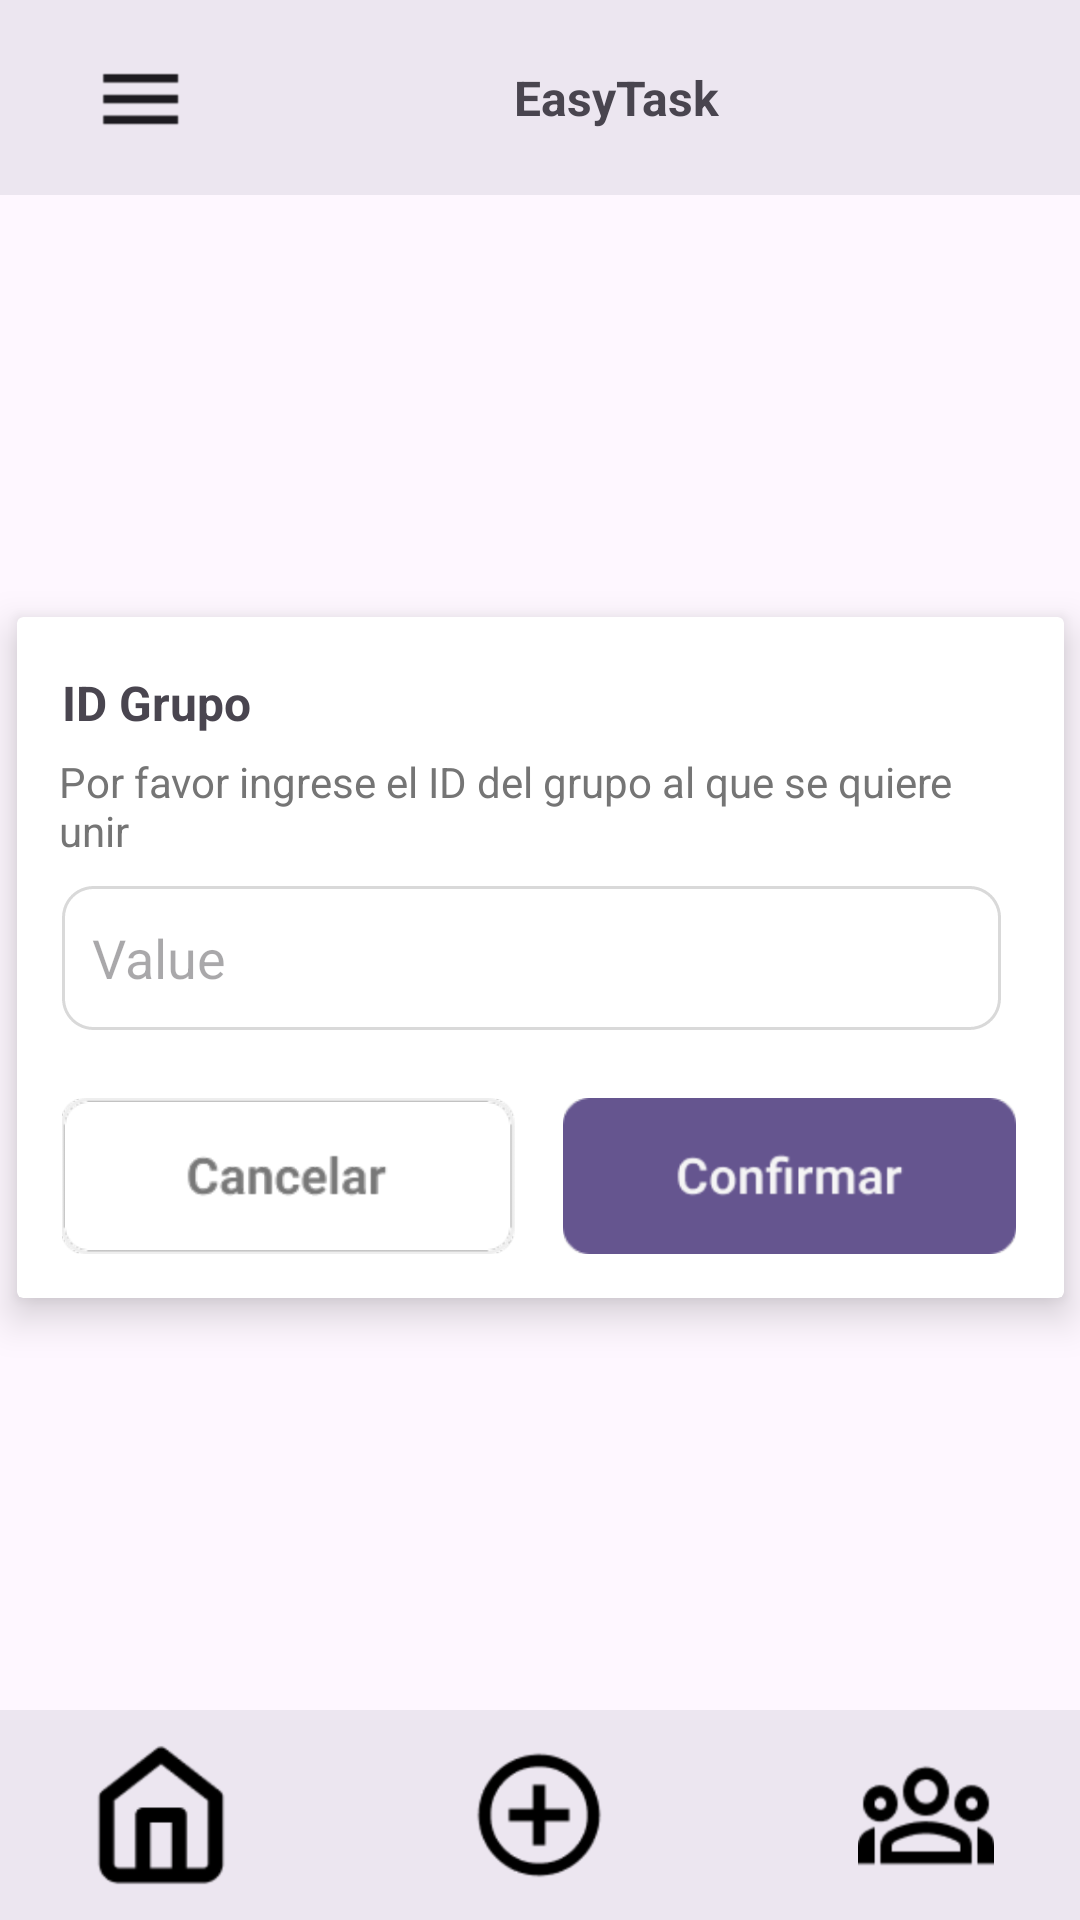

Reconstruct the res/layout file that produces this screen, plus the resources it refers to.
<!-- AndroidManifest.xml: application theme Theme.UcompensarEasyTaskAS -->
<!-- res/layout/activity_join_group_id.xml -->
<?xml version="1.0" encoding="utf-8"?>
<androidx.constraintlayout.widget.ConstraintLayout xmlns:android="http://schemas.android.com/apk/res/android"
    xmlns:app="http://schemas.android.com/apk/res-auto"
    xmlns:tools="http://schemas.android.com/tools"
    android:id="@+id/main"
    android:layout_width="match_parent"
    android:layout_height="match_parent"
    tools:context=".Groups.joinGroupId">

    <androidx.appcompat.widget.Toolbar
        android:id="@+id/toolbar"
        android:layout_width="411dp"
        android:layout_height="65dp"
        android:background="#ECE6F0"
        android:minHeight="?attr/actionBarSize"
        android:theme="?attr/actionBarTheme"
        app:layout_constraintEnd_toEndOf="parent"
        app:layout_constraintHorizontal_bias="0.0"
        app:layout_constraintStart_toStartOf="parent"
        app:layout_constraintTop_toTopOf="parent" />

    <TextView
        android:id="@+id/brandname"
        android:layout_width="wrap_content"
        android:layout_height="wrap_content"
        android:text="EasyTask"
        android:textSize="16sp"
        android:textStyle="bold"
        app:layout_constraintBottom_toBottomOf="@+id/toolbar"
        app:layout_constraintEnd_toEndOf="@+id/toolbar"
        app:layout_constraintStart_toStartOf="parent"
        app:layout_constraintTop_toTopOf="parent" />

    <ImageButton
        android:id="@+id/menu_button"
        android:layout_width="69dp"
        android:layout_height="66dp"
        android:layout_marginStart="12dp"
        android:contentDescription="menu_button_description"
        android:layout_marginBottom="10dp"
        android:background="#00FFFFFF"
        android:scaleType="fitCenter"
        app:layout_constraintStart_toStartOf="parent"
        app:layout_constraintTop_toTopOf="parent"
        app:layout_constraintVertical_bias="0.0"
        app:srcCompat="@drawable/ic_menu" />

    <ImageButton
        android:id="@+id/profile_button"
        android:layout_width="54dp"
        android:layout_height="66dp"
        android:layout_marginEnd="32dp"
        android:contentDescription="profile_button_description"
        android:layout_marginBottom="665dp"
        android:background="#00FFFFFF"
        android:scaleType="fitCenter"
        app:layout_constraintBottom_toBottomOf="parent"
        app:layout_constraintEnd_toEndOf="@+id/toolbar"
        app:layout_constraintTop_toTopOf="parent"
        app:layout_constraintVertical_bias="0.0"
        app:srcCompat="@drawable/ic_profile" />

    <LinearLayout
        android:layout_width="0dp"
        android:layout_height="70dp"
        android:background="#ECE6F0"
        android:orientation="horizontal"
        app:layout_constraintBottom_toBottomOf="parent"
        app:layout_constraintEnd_toEndOf="parent"
        app:layout_constraintStart_toStartOf="parent">

        <androidx.constraintlayout.widget.ConstraintLayout
            android:layout_width="match_parent"
            android:layout_height="match_parent">

            <ImageButton
                android:id="@+id/add_button"
                android:layout_width="56dp"
                android:layout_height="48dp"
                android:contentDescription="add_button_description"
                android:background="#00FFFFFF"
                android:scaleType="fitCenter"
                app:layout_constraintBottom_toBottomOf="parent"
                app:layout_constraintEnd_toEndOf="parent"
                app:layout_constraintStart_toStartOf="parent"
                app:layout_constraintTop_toTopOf="parent"
                app:srcCompat="@drawable/ic_add" />

            <ImageButton
                android:id="@+id/home_button"
                android:layout_width="52dp"
                android:layout_height="48dp"
                android:background="#00FFFFFF"
                android:contentDescription="home_button_description"
                android:scaleType="fitCenter"
                app:layout_constraintBottom_toBottomOf="parent"
                app:layout_constraintEnd_toEndOf="parent"
                app:layout_constraintHorizontal_bias="0.091"
                app:layout_constraintStart_toStartOf="parent"
                app:layout_constraintTop_toTopOf="parent"
                app:srcCompat="@drawable/ic_home" />

            <ImageButton
                android:id="@+id/groups_button"
                android:layout_width="56dp"
                android:layout_height="48dp"
                android:background="#00FFFFFF"
                android:scaleType="fitCenter"
                android:contentDescription="groups_button_description"
                app:layout_constraintBottom_toBottomOf="parent"
                app:layout_constraintEnd_toEndOf="parent"
                app:layout_constraintHorizontal_bias="0.923"
                app:layout_constraintStart_toStartOf="parent"
                app:layout_constraintTop_toTopOf="parent"
                app:layout_constraintVertical_bias="0.521"
                app:srcCompat="@drawable/ic_groups" />
        </androidx.constraintlayout.widget.ConstraintLayout>

    </LinearLayout>

    <androidx.constraintlayout.widget.ConstraintLayout
        android:layout_width="match_parent"
        android:layout_height="match_parent"
        tools:layout_editor_absoluteX="0dp"
        tools:layout_editor_absoluteY="272dp">

        <androidx.cardview.widget.CardView
            android:layout_width="349dp"
            android:layout_height="227dp"
            app:cardElevation="8dp"
            app:layout_constraintBottom_toBottomOf="parent"
            app:layout_constraintEnd_toEndOf="parent"
            app:layout_constraintStart_toStartOf="parent"
            app:layout_constraintTop_toTopOf="parent"
            app:layout_constraintVertical_bias="0.498">

            <androidx.constraintlayout.widget.ConstraintLayout
                android:layout_width="match_parent"
                android:layout_height="match_parent">

                <TextView
                    android:id="@+id/functionName_text"
                    android:layout_width="wrap_content"
                    android:layout_height="wrap_content"
                    android:text="ID Grupo"
                    android:textSize="16sp"
                    android:textStyle="bold"
                    app:layout_constraintBottom_toBottomOf="parent"
                    app:layout_constraintEnd_toEndOf="parent"
                    app:layout_constraintHorizontal_bias="0.052"
                    app:layout_constraintStart_toStartOf="parent"
                    app:layout_constraintTop_toTopOf="parent"
                    app:layout_constraintVertical_bias="0.086" />

                <TextView
                    android:id="@+id/functionDescrip_text"
                    android:layout_width="316dp"
                    android:layout_height="39dp"
                    android:text="Por favor ingrese el ID del grupo al que se quiere unir"
                    android:textAlignment="textStart"
                    android:textColor="#757575"
                    app:layout_constraintBottom_toBottomOf="parent"
                    app:layout_constraintEnd_toEndOf="parent"
                    app:layout_constraintHorizontal_bias="0.428"
                    app:layout_constraintStart_toStartOf="parent"
                    app:layout_constraintTop_toTopOf="parent"
                    app:layout_constraintVertical_bias="0.241" />

                <ImageButton
                    android:id="@+id/cancelar_button"
                    android:layout_width="151dp"
                    android:layout_height="54dp"
                    android:contentDescription="cancelar_button_description"
                    android:background="#00FFFFFF"
                    android:scaleType="fitCenter"
                    app:layout_constraintBottom_toBottomOf="parent"
                    app:layout_constraintEnd_toEndOf="parent"
                    app:layout_constraintHorizontal_bias="0.075"
                    app:layout_constraintStart_toStartOf="parent"
                    app:layout_constraintTop_toTopOf="parent"
                    app:layout_constraintVertical_bias="0.921"
                    app:srcCompat="@drawable/ic_cancelar" />

                <ImageButton
                    android:id="@+id/confirmar_button"
                    android:layout_width="151dp"
                    android:layout_height="54dp"
                    android:background="#00FFFFFF"
                    android:contentDescription="confirmar_button_description"
                    android:scaleType="fitCenter"
                    app:layout_constraintBottom_toBottomOf="parent"
                    app:layout_constraintEnd_toEndOf="parent"
                    app:layout_constraintHorizontal_bias="0.919"
                    app:layout_constraintStart_toStartOf="parent"
                    app:layout_constraintTop_toTopOf="parent"
                    app:layout_constraintVertical_bias="0.921"
                    app:srcCompat="@drawable/ic_confirmar" />

                <EditText
                    android:id="@+id/groupId_input"
                    android:layout_width="313dp"
                    android:layout_height="48dp"
                    android:background="@drawable/custom_edittext_background"
                    android:hint="Value"
                    android:padding="10dp"
                    app:layout_constraintBottom_toBottomOf="parent"
                    app:layout_constraintEnd_toEndOf="parent"
                    app:layout_constraintHorizontal_bias="0.416"
                    app:layout_constraintStart_toStartOf="parent"
                    app:layout_constraintTop_toTopOf="parent"
                    tools:ignore="MissingConstraints" />

            </androidx.constraintlayout.widget.ConstraintLayout>
        </androidx.cardview.widget.CardView>

    </androidx.constraintlayout.widget.ConstraintLayout>

</androidx.constraintlayout.widget.ConstraintLayout>
<!-- resources referenced by this layout -->
<resources>
  <!-- drawable custom_edittext_background (drawable) -->
  <shape xmlns:android="http://schemas.android.com/apk/res/android">
      <solid android:color="@android:color/transparent"/>
      <corners android:radius="10dp"/>
      <stroke
          android:width="1dp"
          android:color="#D9D9D9"
          android:dashWidth="5dp"
  />
  </shape>
  <!-- drawable ic_add: png bitmap (drawable, 7161 bytes) -->
  <!-- drawable ic_cancelar: png bitmap (drawable, 14518 bytes) -->
  <!-- drawable ic_confirmar: png bitmap (drawable, 11611 bytes) -->
  <!-- drawable ic_groups: png bitmap (drawable, 6923 bytes) -->
  <!-- drawable ic_home: png bitmap (drawable, 4637 bytes) -->
  <!-- drawable ic_menu: png bitmap (drawable, 551 bytes) -->
  <!-- drawable ic_profile: png bitmap (drawable, 12509 bytes) -->
  <style name="Theme.UcompensarEasyTaskAS" parent="Base.Theme.UcompensarEasyTaskAS" />
  <style name="Base.Theme.UcompensarEasyTaskAS" parent="Theme.Material3.DayNight.NoActionBar">
          
          
      </style>
</resources>
